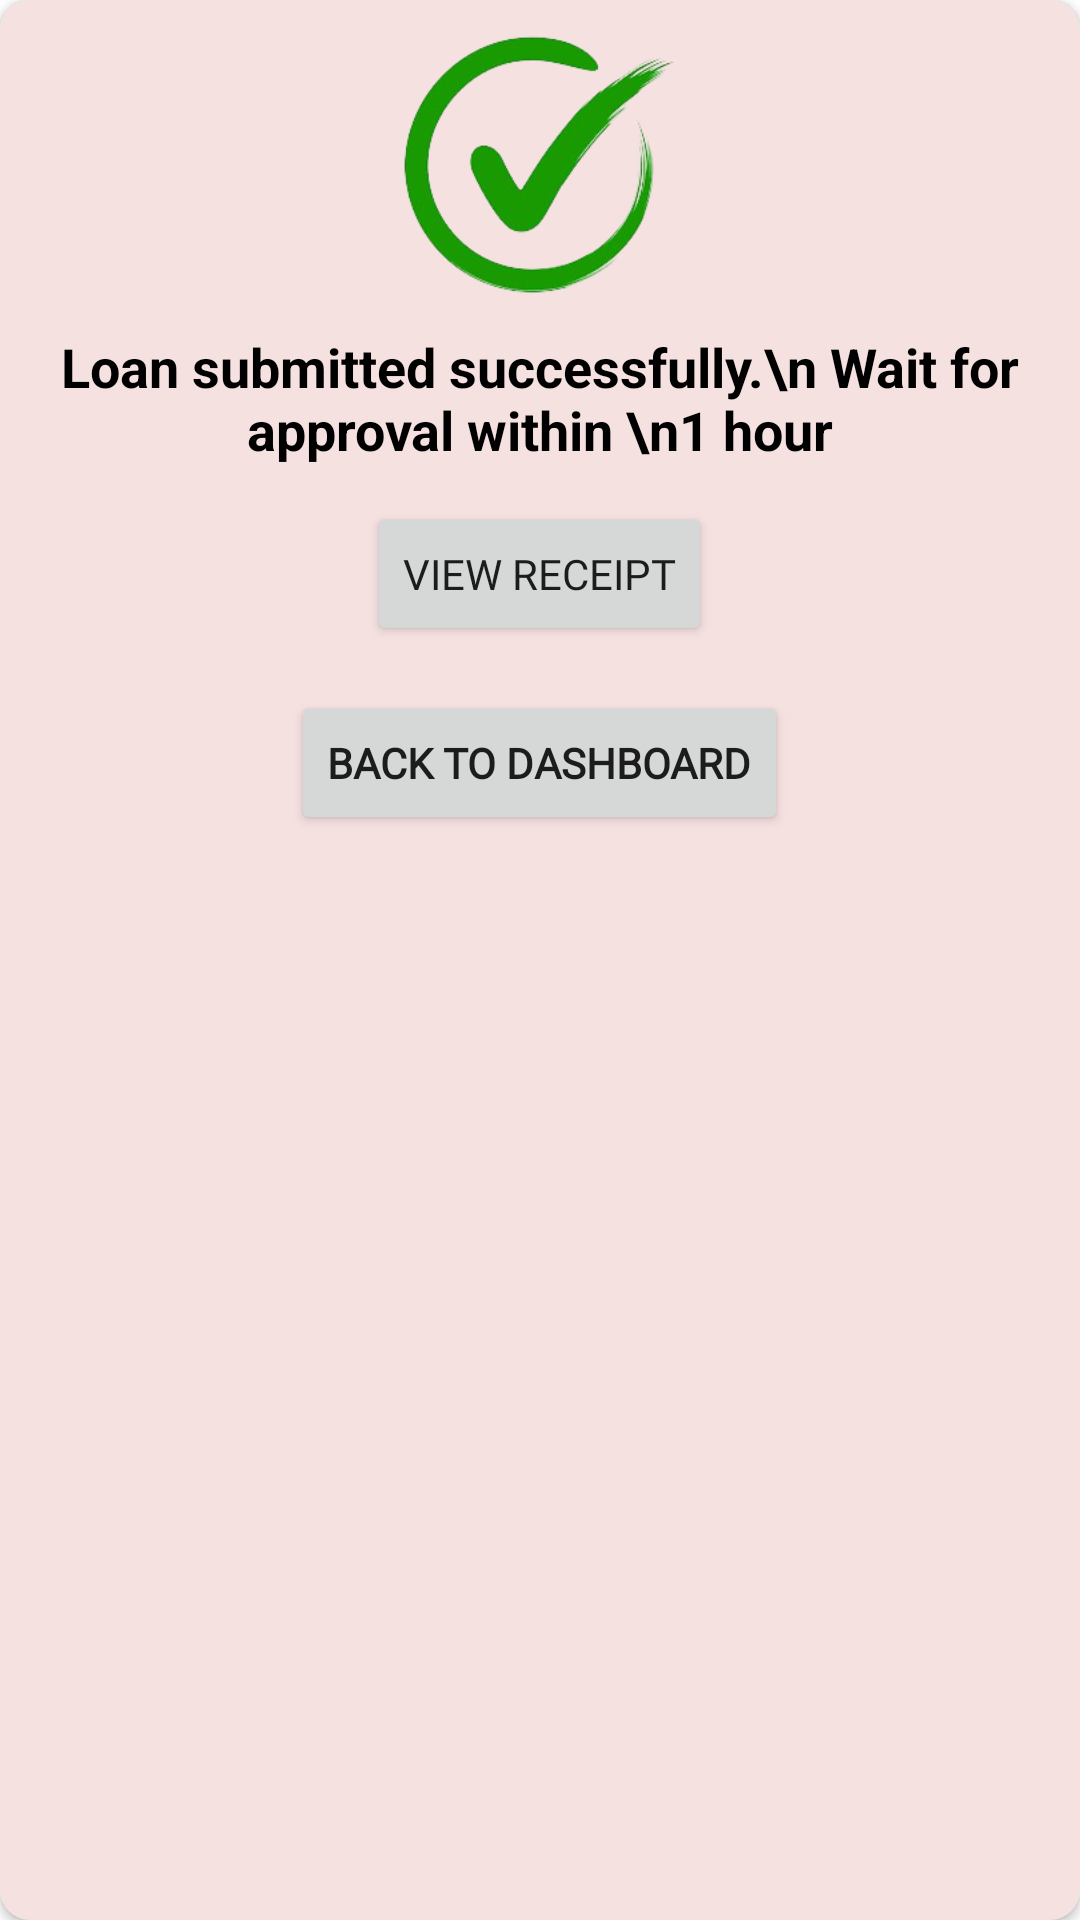

This screen was rendered from an Android layout file. Write that file and the resources it references.
<!-- AndroidManifest.xml: application theme Theme.MyeCommerce -->
<!-- res/layout/loan_dialog.xml -->
<?xml version="1.0" encoding="utf-8"?>
<androidx.cardview.widget.CardView xmlns:android="http://schemas.android.com/apk/res/android"
    android:layout_width="wrap_content"
    xmlns:app="http://schemas.android.com/apk/res-auto"
    android:padding="16dp"
    android:layout_margin="60dp"
    android:backgroundTint="#F6E1E1"
    android:layout_height="wrap_content"
    app:cardCornerRadius="10dp"
    android:elevation="10dp">


        <RelativeLayout
            android:layout_width="match_parent"
            android:layout_height="match_parent">
            <ImageView
            android:layout_width="100dp"
            android:layout_height="110dp"
            android:src="@mipmap/tick"
            android:layout_centerHorizontal="true"
            android:id="@+id/imgTick"    />
            <TextView
                android:layout_width="wrap_content"
                android:layout_height="wrap_content"
                android:gravity="center"
                android:text="Loan submitted successfully.\n Wait for approval within \n1 hour"
                android:textColor="#000"
                android:layout_below="@+id/imgTick"
                android:layout_centerHorizontal="true"
                android:textStyle="bold"
                android:textSize="18sp"
                android:id="@+id/txtOrder"
                />

            <Button
                android:id="@+id/btnReceipt"
                android:layout_width="wrap_content"
                android:layout_height="wrap_content"
                android:layout_below="@+id/txtOrder"
                android:layout_centerHorizontal="true"
                android:layout_marginTop="12dp"
                android:fontFamily="@font/andika_new_basic"
                android:text="VIEW RECEIPT" />

            <Button
                android:id="@+id/btnDashboard"
                android:layout_width="wrap_content"
                android:layout_height="wrap_content"
                android:layout_below="@+id/btnReceipt"
                android:layout_centerHorizontal="true"
                android:layout_marginTop="15dp"
                android:elevation="8dp"
                android:fontFamily="@font/andika_new_basic"
                android:text="BACK TO DASHBOARD"
                android:textStyle="bold" />

        </RelativeLayout>



</androidx.cardview.widget.CardView>
<!-- resources referenced by this layout -->
<resources>
  <!-- mipmap tick: png bitmap (mipmap-hdpi, 40858 bytes) -->
  <style name="Theme.MyeCommerce" parent="Base.Theme.MyeCommerce" />
  <style name="Base.Theme.MyeCommerce" parent="Theme.MaterialComponents.Light">
          
          
      </style>
</resources>
